Run: headless pygame with SDL's dummy video driver; simulated clock (each Clock.tick advances the game by its frame time, no real sleeping); random seed 0; keys injected as events and as key.get_pressed() state; mouse plan: one left click at the window centre at the start of phase 2, then a move to the lower-right quarter at the start of phase 3.
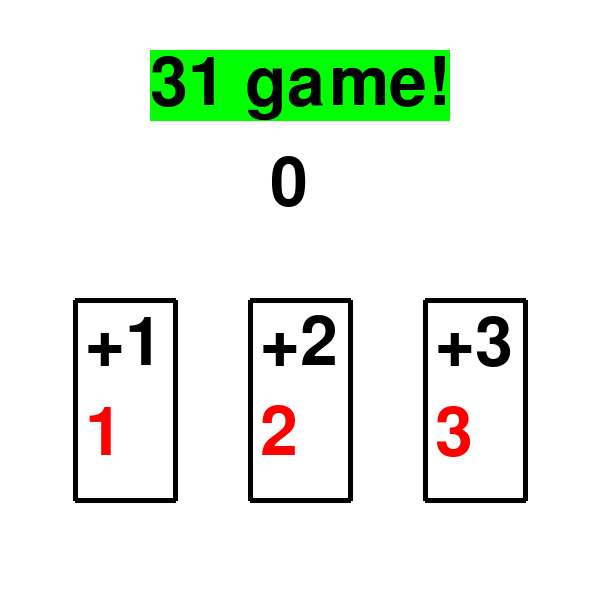
Frame 1 of 4 · flips 1–60 · no input
Frame 2 of 4 · flips 61–180 · clicked the window centre · tapped SPACE, RETURN · held RIGHT (→), D · screen unchanged from frame 1, image omitted
Frame 3 of 4 · flips 181–300 · moved the mouse to the lower-right quarter · held DOWN (↓), S · screen unchanged from frame 2, image omitted
Frame 4 of 4 · flips 301–420 · held LEFT (←), A, UP (↑), W · screen unchanged from frame 3, image omitted

The pygame program that drew these frames:

import pygame

pygame.init()

# タイトルの描画
def draw_title():
    title_img = font.render(title, True, BLACK, GREEN)
    screen.blit(title_img, (150, 50))

# トータルの描画
def draw_total():
    total_count_img = font.render(str(total_count), True, BLACK)
    screen.blit(total_count_img, (270, 150))

# ボックスの描画
def draw_box():
    for i in range(0, 3):
        pygame.draw.line(screen, BLACK, (175 * i + 75, 300), (175 * i + 75, 500), 5)
        pygame.draw.line(screen, BLACK, (175 * i + 175, 300), (175 * i + 175, 500), 5)
        pygame.draw.line(screen, BLACK, (175 * i + 75, 300), (175 * i + 175, 300), 5)
        pygame.draw.line(screen, BLACK, (175 * i + 75, 500), (175 * i + 175, 500), 5)

# 追加する数値の描画
def draw_select():
    for i in range(0, 3):
        plus_img = font.render('+' + str(plus[i]), True, BLACK)
        screen.blit(plus_img, (175 * i + 85, 310))
        count_img = font.render(str(count[i]), True, RED)
        screen.blit(count_img, (175 * i + 85, 400))

# 勝者の確認
def check_winner():
    game_over = False
    if total_count >= 31:
        return True

# ウィンドウの作成
screen_width = 600
screen_height = 600
screen = pygame.display.set_mode((screen_width, screen_height))
pygame.display.set_caption("31 ゲーム")

# 他の設定
BLACK = (0, 0, 0)
WHITE = (255, 255, 255)
RED = (255, 0, 0)
GREEN = (0, 255, 0)
BLUE = (0, 0, 255) 

# フォントの設定
font = pygame.font.SysFont(None, 100)

title = "31 game!"
total_count = 0
plus = [1, 2, 3]
count = [1, 2, 3]
select_img = []

# メインループ#####################################################
run = True

while run:

    # 背景の塗りつぶし
    screen.fill(WHITE)
    
    # タイトルの描画
    draw_title()

    # トータルの描画
    draw_total()

    # ボックスの描画
    draw_box()

    # ボックスの描画
    draw_select()

    # マウスの位置を取得
    mx, my = pygame.mouse.get_pos()

    # 勝者の確認
    game_over = check_winner()

    if not game_over:
        for event in pygame.event.get():
            if event.type == pygame.QUIT:
                run = False
            if event.type == pygame.KEYDOWN:
                if event.key == pygame.K_ESCAPE:
                    run = False
            for i in range(0,3):
                if event.type == pygame.MOUSEBUTTONDOWN:
                    if (mx > 175 * i + 75 and mx < 175 * i + 175) and (my > 300 and my < 500):
                        total_count += plus[i]
                        for index, n in enumerate(count):
                            count[index] += plus[i]


    # 更新
    pygame.display.update()

##################################################################

pygame.quit()
